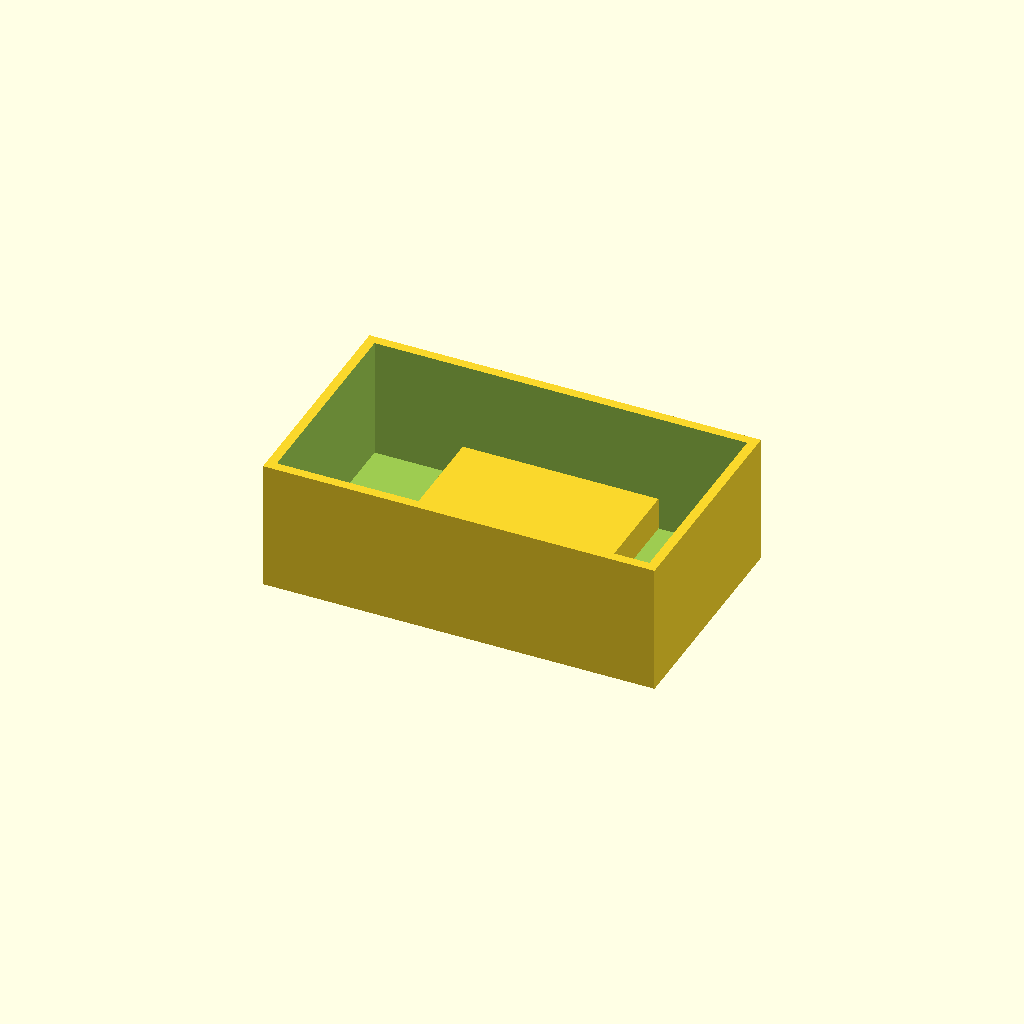
Cell 1: the model at its default parameters.
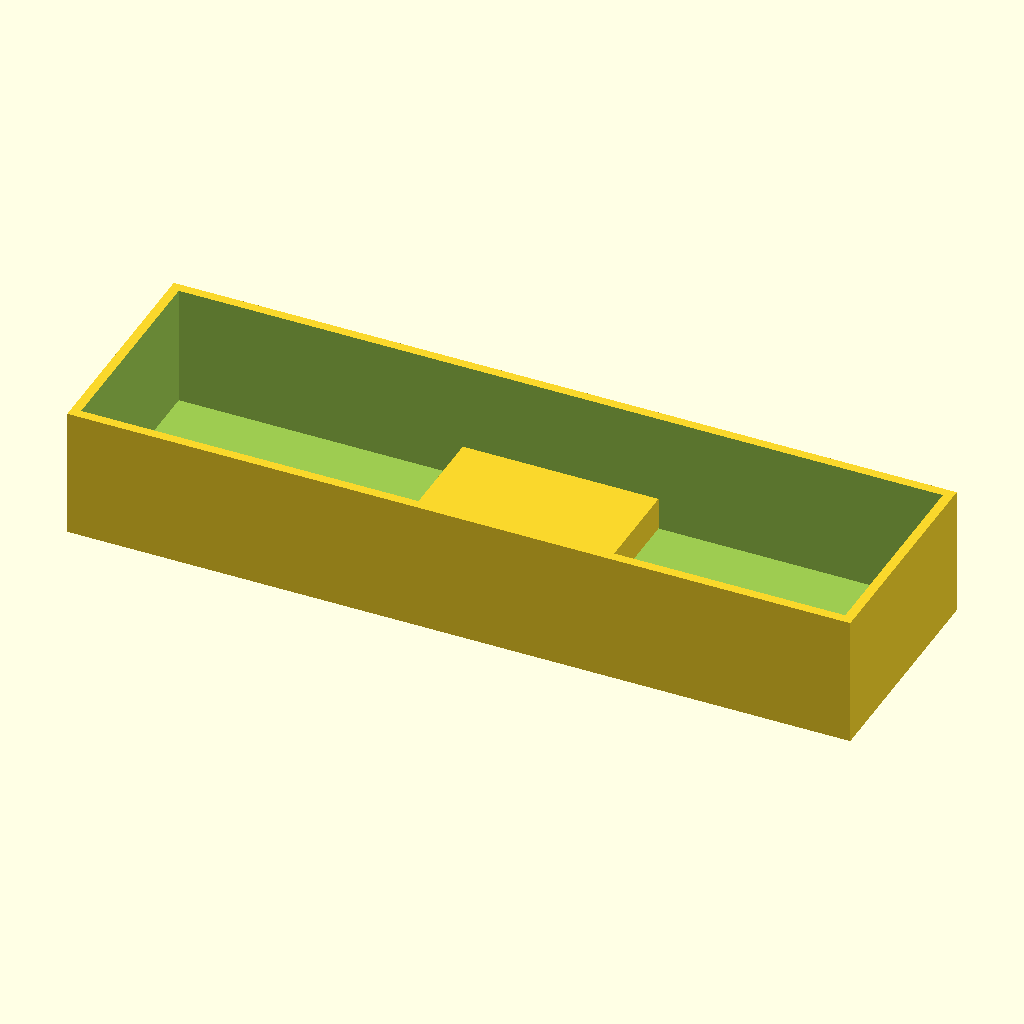
Cell 2 — outer_x set to 240, the other parameters unchanged.
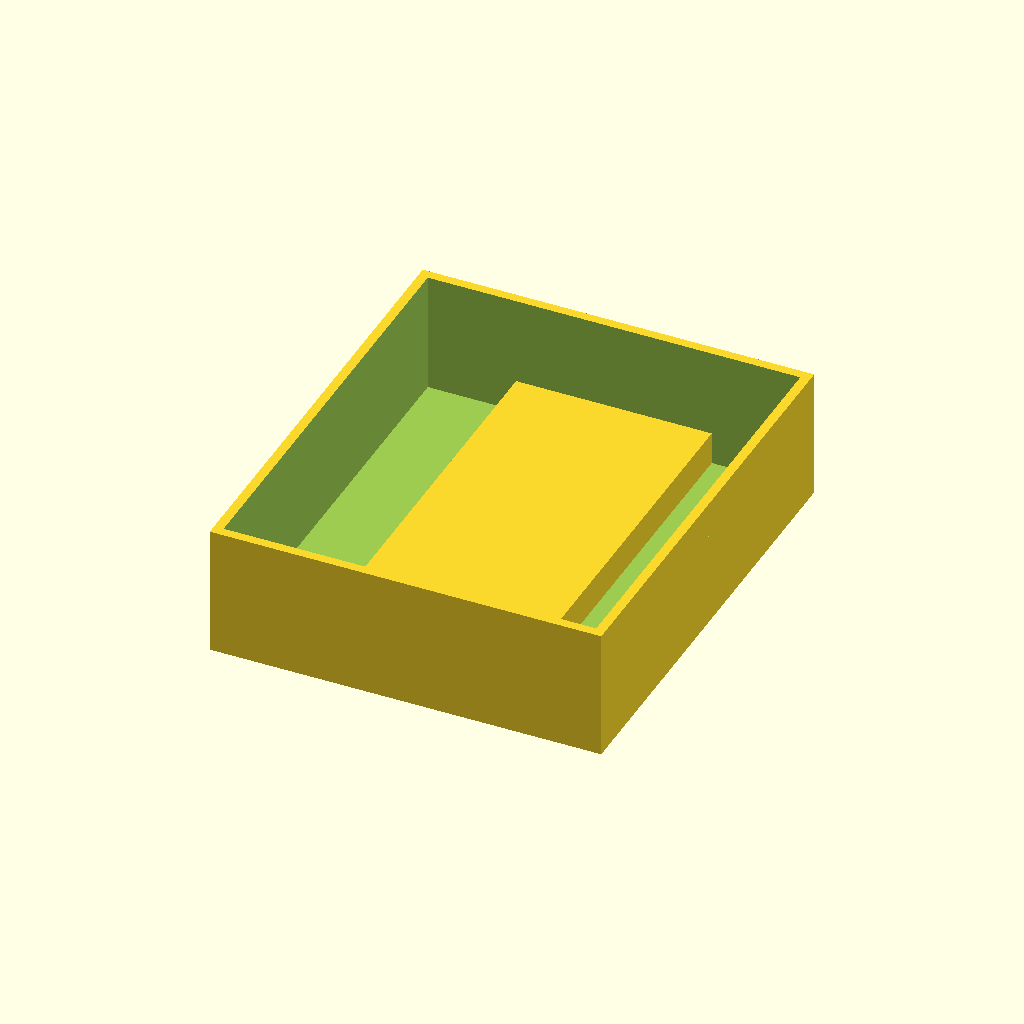
Cell 3 — outer_y set to 140, the other parameters unchanged.
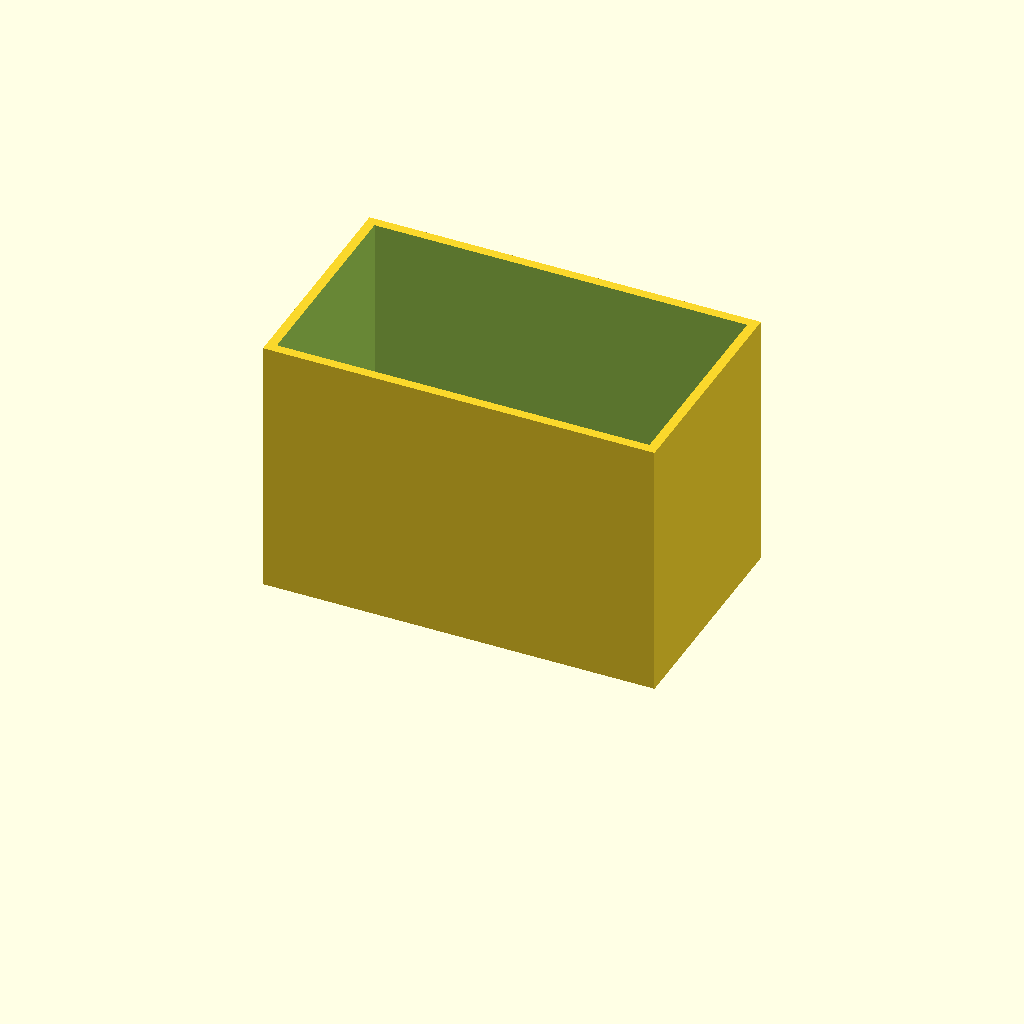
Cell 4: outer_z = 80 (everything else at default).
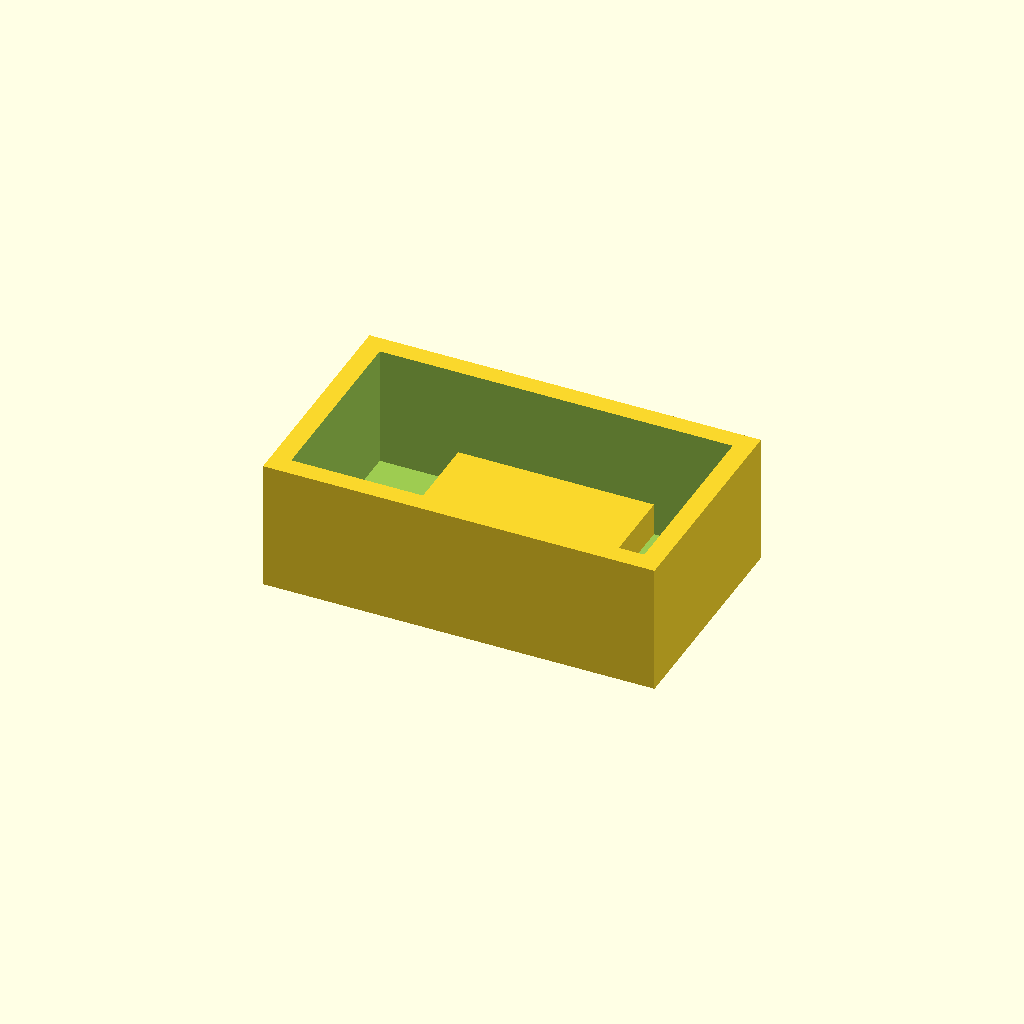
Cell 5 — wall_thick set to 6, the other parameters unchanged.
One fixed orthographic camera (rotation 55°, 0°, 25°; colour scheme Cornfield) for every cell.
OpenSCAD source file bench/results/think-tiiny/code/tiiny_openai_gpt-oss-120b/mini_gel_tank_s0_a1.scad:
// Parameters (mm)
outer_x = 120;               // outer dimension X
outer_y = 70;                // outer dimension Y
outer_z = 40;                // outer dimension Z (height)
wall_thick = 3;              // wall thickness
floor_thick = 3;             // floor thickness

inner_x = outer_x - 2*wall_thick;   // inner cavity X
inner_y = outer_y - 2*wall_thick;   // inner cavity Y
inner_z = outer_z - floor_thick;    // inner cavity Z (open top)

platform_len = 60;           // platform length in X (centered)
platform_top_z = 13;         // absolute Z of platform top
platform_bottom_z = floor_thick; // absolute Z of inner floor
platform_thick = platform_top_z - platform_bottom_z; // platform thickness

hole_d = 2;                  // electrode hole diameter
hole_r = hole_d/2;
hole_z = 30;                 // absolute Z of hole centre
hole_y = 0;                  // absolute Y of hole centre (center line)

// Set resolution for curved features
$fn = 64;

// Helper: outer shell (outer cube minus inner cavity)
module outer_shell() {
    difference() {
        // outer solid, centred on origin
        translate([-outer_x/2, -outer_y/2, 0])
            cube([outer_x, outer_y, outer_z]);

        // inner cavity, slightly oversized to avoid coplanar faces
        translate([-inner_x/2 - 0.1, -inner_y/2 - 0.1, floor_thick - 0.1])
            cube([inner_x + 0.2, inner_y + 0.2, inner_z + 0.2]);
    }
}

// Helper: solid platform
module platform() {
    translate([-platform_len/2, -inner_y/2, floor_thick])
        cube([platform_len, inner_y, platform_thick]);
}

// Helper: electrode holes through end walls
module electrode_holes() {
    // left wall
    translate([-(outer_x/2) + wall_thick/2, hole_y, hole_z])
        rotate([0, 90, 0])
            cylinder(h = wall_thick + 0.2, r = hole_r, center = true);
    // right wall
    translate([(outer_x/2) - wall_thick/2, hole_y, hole_z])
        rotate([0, 90, 0])
            cylinder(h = wall_thick + 0.2, r = hole_r, center = true);
}

// Final part
union() {
    outer_shell();          // tank shell
    platform();             // raised platform (added solid)
}
difference() {
    // nothing to subtract here – the union already contains all solid material
    // we just need to cut the electrode holes
    // (the outer_shell already has an inner cavity, so no further subtraction needed)
    // The holes are cut from the whole part
    // (using a separate difference ensures the holes are cleanly removed)
    // The outer union is the first argument of the difference
    // (the union() above is the implicit first argument, but OpenSCAD requires explicit)
    // We'll write the whole model as a single union and then subtract holes.
}
 // The above syntax is a placeholder; the actual model is built as:
 
// Build the solid part and then cut the holes
module final_model() {
    difference() {
        union() {
            outer_shell();
            platform();
        }
        // electrode holes (extend slightly beyond the wall)
        // left wall
        translate([-(outer_x/2) + wall_thick/2, hole_y, hole_z])
            rotate([0, 90, 0])
                cylinder(h = wall_thick + 0.2, r = hole_r, center = true);
        // right wall
        translate([(outer_x/2) - wall_thick/2, hole_y, hole_z])
            rotate([0, 90, 0])
                cylinder(h = wall_thick + 0.2, r = hole_r, center = true);
    }
}

// Render the model
final_model();
Customizer parameters (derived from the source; name, type, default, range or options):
outer_x: number, default 120
outer_y: number, default 70
outer_z: number, default 40
wall_thick: number, default 3
floor_thick: number, default 3
platform_len: number, default 60
platform_top_z: number, default 13
hole_d: number, default 2
hole_z: number, default 30
hole_y: number, default 0
